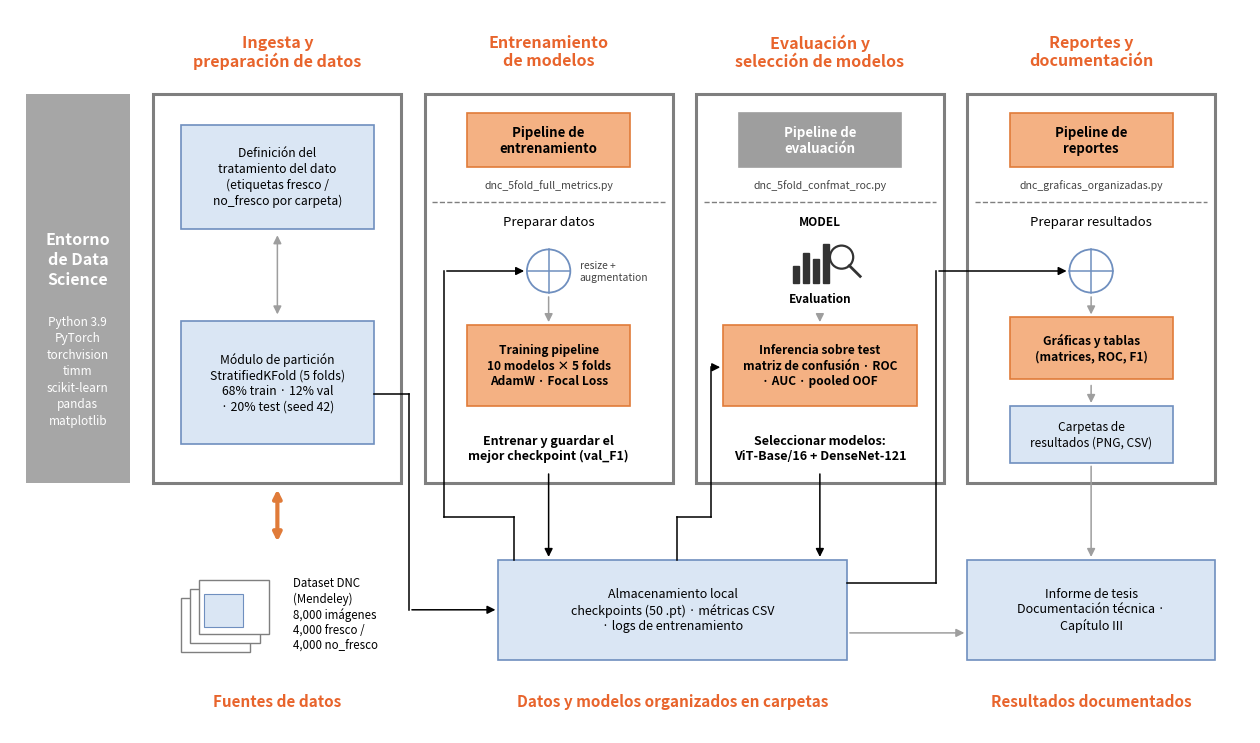

Python code for this plot: (Note: this script raises an exception after producing the figure.)
"""Genera la figura de arquitectura del sistema (pipeline DNC 5-fold) usada en
Documentacion_Tecnica_10_Modelos.docx, seccion 1.3.

Estructura en 4 etapas (ingesta -> entrenamiento -> evaluacion -> reportes),
con las fuentes de datos, el almacenamiento local y los entregables abajo.

Uso (desde la raiz del repo; requiere matplotlib):
    python 1_codigo/generar_arquitectura_sistema.py
Salida: 7_graficas_por_modelo/arquitectura_sistema.png
"""
import matplotlib
matplotlib.use("Agg")
import matplotlib.pyplot as plt
from matplotlib.patches import FancyArrowPatch, FancyBboxPatch, Rectangle, Circle

OUT = "7_graficas_por_modelo/arquitectura_sistema.png"

NARANJA, NARANJA_BORDE = "#F4B183", "#E07B39"
AZUL, AZUL_BORDE = "#DAE6F4", "#6F8FBF"
GRIS_MARCO, GRIS_BARRA, GRIS_CAJA = "#7F7F7F", "#A6A6A6", "#9E9E9E"
TITULO = "#E8642C"

fig, ax = plt.subplots(figsize=(16, 9.4))
ax.set_xlim(0, 16)
ax.set_ylim(0, 9.4)
ax.axis("off")


def caja(x, y, w, h, texto, fc, ec, size=9, bold=False, color="black"):
    ax.add_patch(Rectangle((x, y), w, h, facecolor=fc, edgecolor=ec, lw=1.2))
    ax.text(x + w / 2, y + h / 2, texto, ha="center", va="center", fontsize=size,
            fontweight="bold" if bold else "normal", color=color, linespacing=1.25)


def flecha(puntos, color="black", doble=False, lw=1.1):
    """Linea con codos; la punta va en el ultimo tramo."""
    for (x0, y0), (x1, y1) in zip(puntos[:-2], puntos[1:-1]):
        ax.plot([x0, x1], [y0, y1], color=color, lw=lw)
    estilo = "<|-|>" if doble else "-|>"
    ax.add_patch(FancyArrowPatch(puntos[-2], puntos[-1], arrowstyle=estilo, mutation_scale=12,
                                 color=color, lw=lw))


def circulo_preparar(cx, cy):
    ax.add_patch(Circle((cx, cy), 0.28, facecolor="white", edgecolor=AZUL_BORDE, lw=1.3))
    ax.plot([cx - 0.28, cx + 0.28], [cy, cy], color=AZUL_BORDE, lw=1.1)
    ax.plot([cx, cx], [cy - 0.28, cy + 0.28], color=AZUL_BORDE, lw=1.1)


# --- barra lateral -----------------------------------------------------------
ax.add_patch(Rectangle((0.2, 3.25), 1.35, 5.05, facecolor=GRIS_BARRA, edgecolor="none"))
ax.text(0.875, 6.15, "Entorno\nde Data\nScience", ha="center", va="center", fontsize=11.5,
        fontweight="bold", color="white", linespacing=1.3)
ax.text(0.875, 4.7, "Python 3.9\nPyTorch\ntorchvision\ntimm\nscikit-learn\npandas\nmatplotlib",
        ha="center", va="center", fontsize=8.5, color="white", linespacing=1.35)

# --- 4 columnas --------------------------------------------------------------
COLS = [  # (x, titulo)
    (1.85, "Ingesta y\npreparación de datos"),
    (5.35, "Entrenamiento\nde modelos"),
    (8.85, "Evaluación y\nselección de modelos"),
    (12.35, "Reportes y\ndocumentación"),
]
W, Y0, H = 3.2, 3.25, 5.05
for x, titulo in COLS:
    ax.add_patch(Rectangle((x, Y0), W, H, facecolor="white", edgecolor=GRIS_MARCO, lw=2.2))
    ax.text(x + W / 2, 8.85, titulo, ha="center", va="center", fontsize=11.5, fontweight="bold",
            color=TITULO, linespacing=1.15)

# Columna 1: ingesta
x = COLS[0][0]
caja(x + 0.35, 6.55, 2.5, 1.35, "Definición del\ntratamiento del dato\n(etiquetas fresco /\nno_fresco por carpeta)",
     AZUL, AZUL_BORDE, size=8.8)
caja(x + 0.35, 3.75, 2.5, 1.6, "Módulo de partición\nStratifiedKFold (5 folds)\n68% train · 12% val\n· 20% test (seed 42)",
     AZUL, AZUL_BORDE, size=8.8)
flecha([(x + 1.6, 6.5), (x + 1.6, 5.4)], color=GRIS_CAJA, doble=True)

# Columnas 2-4: cabecera + linea punteada + "preparar" + pipeline
CABECERAS = [
    ("Pipeline de\nentrenamiento", NARANJA, NARANJA_BORDE, "black"),
    ("Pipeline de\nevaluación", GRIS_CAJA, GRIS_CAJA, "white"),
    ("Pipeline de\nreportes", NARANJA, NARANJA_BORDE, "black"),
]
SCRIPTS = ["dnc_5fold_full_metrics.py", "dnc_5fold_confmat_roc.py", "dnc_graficas_organizadas.py"]
for (x, _), (txt, fc, ec, col), script in zip(COLS[1:], CABECERAS, SCRIPTS):
    caja(x + 0.55, 7.35, 2.1, 0.7, txt, fc, ec, size=9.5, bold=True, color=col)
    ax.text(x + W / 2, 7.12, script, ha="center", va="center", fontsize=7.6, style="italic", color="#444444")
    ax.plot([x + 0.1, x + W - 0.1], [6.9, 6.9], ls="--", color=GRIS_MARCO, lw=1)

# Columna 2: entrenamiento
x = COLS[1][0]
ax.text(x + 1.6, 6.6, "Preparar datos", ha="center", fontsize=9.5)
circulo_preparar(x + 1.6, 6.0)
ax.text(x + 2.0, 6.0, "resize +\naugmentation", ha="left", va="center", fontsize=7.4, color="#444444")
flecha([(x + 1.6, 5.7), (x + 1.6, 5.3)], color=GRIS_CAJA)
caja(x + 0.55, 4.25, 2.1, 1.05, "Training pipeline\n10 modelos × 5 folds\nAdamW · Focal Loss", NARANJA,
     NARANJA_BORDE, size=8.6, bold=True)
ax.text(x + 1.6, 3.7, "Entrenar y guardar el\nmejor checkpoint (val_F1)", ha="center", va="center",
        fontsize=9, fontweight="bold", linespacing=1.2)

# Columna 3: evaluacion
x = COLS[2][0]
ax.text(x + 1.6, 6.6, "MODEL", ha="center", fontsize=8.5, fontweight="bold")
for i, h in enumerate([0.22, 0.38, 0.3, 0.5]):  # icono: barras + lupa
    ax.add_patch(Rectangle((x + 1.25 + i * 0.13, 5.85), 0.08, h, color="#333333"))
ax.add_patch(Circle((x + 1.88, 6.18), 0.15, facecolor="none", edgecolor="#333333", lw=1.6))
ax.plot([x + 1.98, x + 2.12], [6.07, 5.93], color="#333333", lw=2)
ax.text(x + 1.6, 5.6, "Evaluation", ha="center", fontsize=8.5, fontweight="bold")
flecha([(x + 1.6, 5.45), (x + 1.6, 5.3)], color=GRIS_CAJA)
caja(x + 0.35, 4.25, 2.5, 1.05, "Inferencia sobre test\nmatriz de confusión · ROC\n· AUC · pooled OOF",
     NARANJA, NARANJA_BORDE, size=8.6, bold=True)
ax.text(x + 1.6, 3.7, "Seleccionar modelos:\nViT-Base/16 + DenseNet-121", ha="center", va="center",
        fontsize=9, fontweight="bold", linespacing=1.2)

# Columna 4: reportes
x = COLS[3][0]
ax.text(x + 1.6, 6.6, "Preparar resultados", ha="center", fontsize=9.5)
circulo_preparar(x + 1.6, 6.0)
flecha([(x + 1.6, 5.7), (x + 1.6, 5.4)], color=GRIS_CAJA)
caja(x + 0.55, 4.6, 2.1, 0.8, "Gráficas y tablas\n(matrices, ROC, F1)", NARANJA, NARANJA_BORDE, size=8.6, bold=True)
flecha([(x + 1.6, 4.55), (x + 1.6, 4.25)], color=GRIS_CAJA)
caja(x + 0.55, 3.5, 2.1, 0.75, "Carpetas de\nresultados (PNG, CSV)", AZUL, AZUL_BORDE, size=8.6)

# --- fila inferior -----------------------------------------------------------
# Fuentes de datos: pila de imagenes
for i, (dx, dy) in enumerate([(0.0, 0.0), (0.12, 0.12), (0.24, 0.24)]):
    ax.add_patch(Rectangle((2.2 + dx, 1.05 + dy), 0.9, 0.7, facecolor="white", edgecolor=GRIS_MARCO, lw=1))
ax.add_patch(Rectangle((2.5, 1.38), 0.5, 0.42, facecolor=AZUL, edgecolor=AZUL_BORDE, lw=0.8))
ax.text(3.65, 1.55, "Dataset DNC\n(Mendeley)\n8,000 imágenes\n4,000 fresco /\n4,000 no_fresco",
        ha="left", va="center", fontsize=8.3, linespacing=1.2)
flecha([(3.45, 2.45), (3.45, 3.2)], color=NARANJA_BORDE, doble=True, lw=3)
ax.text(3.45, 0.35, "Fuentes de datos", ha="center", fontsize=11, fontweight="bold", color=TITULO)

# Almacenamiento local
caja(6.3, 0.95, 4.5, 1.3, "Almacenamiento local\ncheckpoints (50 .pt) · métricas CSV\n· logs de entrenamiento",
     AZUL, AZUL_BORDE, size=9)
ax.text(8.55, 0.35, "Datos y modelos organizados en carpetas", ha="center", fontsize=11,
        fontweight="bold", color=TITULO)

# Entregables
caja(12.35, 0.95, 3.2, 1.3, "Informe de tesis\nDocumentación técnica ·\nCapítulo III", AZUL, AZUL_BORDE, size=9)
ax.text(13.95, 0.35, "Resultados documentados", ha="center", fontsize=11, fontweight="bold", color=TITULO)

# --- flujos (ningun tramo comparte linea con otro) --------------------------
x1, x2, x3, x4 = (c[0] for c in COLS)
flecha([(x1 + 2.85, 4.4), (x1 + 3.3, 4.4), (x1 + 3.3, 1.6), (6.3, 1.6)])               # particion -> almacen
flecha([(6.5, 2.25), (6.5, 2.8), (x2 + 0.25, 2.8), (x2 + 0.25, 6.0), (x2 + 1.32, 6.0)])  # almacen -> entrenamiento
flecha([(x2 + 1.6, 3.4), (x2 + 1.6, 2.25)])                                             # checkpoints -> almacen
flecha([(8.6, 2.25), (8.6, 2.8), (x3 + 0.2, 2.8), (x3 + 0.2, 4.75), (x3 + 0.35, 4.75)])  # almacen -> evaluacion
flecha([(x3 + 1.6, 3.4), (x3 + 1.6, 2.25)])                                             # metricas -> almacen
flecha([(10.8, 1.95), (11.95, 1.95), (11.95, 6.0), (x4 + 1.32, 6.0)])                    # almacen -> reportes
flecha([(x4 + 1.6, 3.5), (x4 + 1.6, 2.25)], color=GRIS_CAJA)                              # resultados -> informe
flecha([(10.8, 1.3), (12.35, 1.3)], color=GRIS_CAJA)                                      # almacen -> informe

fig.savefig(OUT, dpi=200, bbox_inches="tight", facecolor="white")
print(f"Guardado en {OUT}")
